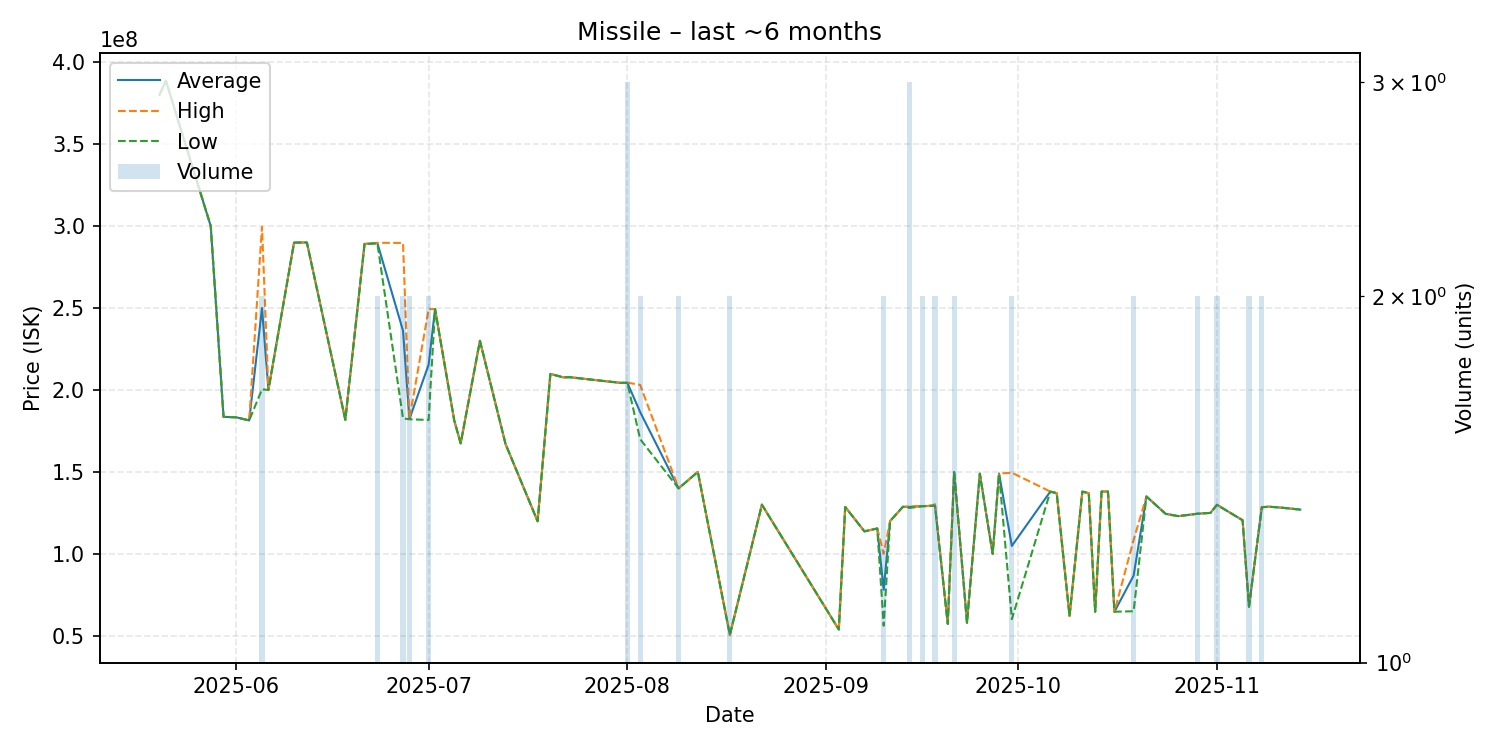

The table this chart was drawn from, first rows:
date, average, highest, lowest, order_count, volume
2025-05-20, 380000000, 380000000, 380000000, 1, 1
2025-05-21, 388700000, 388700000, 388700000, 1, 1
2025-05-28, 300000000, 300000000, 300000000, 1, 1
2025-05-30, 183600000, 183600000, 183600000, 1, 1
2025-06-01, 183300000, 183300000, 183300000, 1, 1
2025-06-03, 181400000, 181400000, 181400000, 1, 1
2025-06-05, 250000000, 299600000, 200400000, 2, 2
2025-06-06, 200000000, 200000000, 200000000, 1, 1
2025-06-10, 289900000, 289900000, 289900000, 1, 1
2025-06-12, 290000000, 290000000, 290000000, 1, 1
2025-06-18, 181800000, 181800000, 181800000, 1, 1
2025-06-21, 289100000, 289100000, 289100000, 1, 1
2025-06-23, 289600000, 289800000, 289400000, 2, 2
2025-06-27, 236200000, 289700000, 182700000, 2, 2
2025-06-28, 182200000, 182300000, 182100000, 2, 2
2025-07-01, 215500000, 249300000, 181700000, 2, 2
2025-07-02, 249400000, 249400000, 249400000, 1, 1
2025-07-05, 181300000, 181300000, 181300000, 1, 1
2025-07-06, 167400000, 167400000, 167400000, 1, 1
2025-07-09, 230000000, 230000000, 230000000, 1, 1
2025-07-13, 167000000, 167000000, 167000000, 1, 1
2025-07-18, 119900000, 119900000, 119900000, 1, 1
2025-07-20, 209800000, 209800000, 209800000, 1, 1
2025-07-22, 207700000, 207700000, 207700000, 1, 1
2025-07-23, 207800000, 207800000, 207800000, 1, 1
2025-07-31, 204300000, 204300000, 204300000, 1, 1
2025-08-01, 204433333, 204500000, 204400000, 3, 3
2025-08-03, 186550000, 203100000, 170000000, 2, 2
2025-08-09, 139950000, 140000000, 139900000, 2, 2
2025-08-12, 150000000, 150000000, 150000000, 1, 1
2025-08-17, 50560000, 50560000, 50560000, 2, 2
2025-08-22, 130000000, 130000000, 130000000, 1, 1
2025-09-03, 53810000, 53810000, 53810000, 1, 1
2025-09-04, 128600000, 128600000, 128600000, 1, 1
2025-09-07, 113700000, 113700000, 113700000, 1, 1
2025-09-09, 115500000, 115500000, 115500000, 1, 1
2025-09-10, 78070000, 100000000, 56140000, 2, 2
2025-09-11, 120000000, 120000000, 120000000, 1, 1
2025-09-13, 128700000, 128700000, 128700000, 1, 1
2025-09-14, 128633333, 128950000, 128000000, 3, 3
2025-09-16, 129100000, 129200000, 129000000, 2, 2
2025-09-17, 129200000, 129200000, 129200000, 1, 1
2025-09-18, 129800000, 130300000, 129300000, 2, 2
2025-09-20, 57290000, 57290000, 57290000, 1, 1
2025-09-21, 149950000, 150000000, 149900000, 2, 2
2025-09-23, 57950000, 57950000, 57950000, 1, 1
2025-09-25, 148900000, 148900000, 148900000, 1, 1
2025-09-27, 100000000, 100000000, 100000000, 1, 1
2025-09-28, 149000000, 149000000, 149000000, 1, 1
2025-09-30, 104820000, 149500000, 60140000, 2, 2
2025-10-06, 138000000, 138000000, 138000000, 1, 1
2025-10-07, 137000000, 137000000, 137000000, 1, 1
2025-10-09, 62020000, 62020000, 62020000, 1, 1
2025-10-11, 138000000, 138000000, 138000000, 1, 1
2025-10-12, 137000000, 137000000, 137000000, 1, 1
2025-10-13, 64700000, 64700000, 64700000, 1, 1
2025-10-14, 138000000, 138000000, 138000000, 1, 1
2025-10-15, 138000000, 138000000, 138000000, 1, 1
2025-10-16, 64680000, 64680000, 64680000, 1, 1
2025-10-19, 86735000, 108500000, 64970000, 2, 2
... 12 more rows
